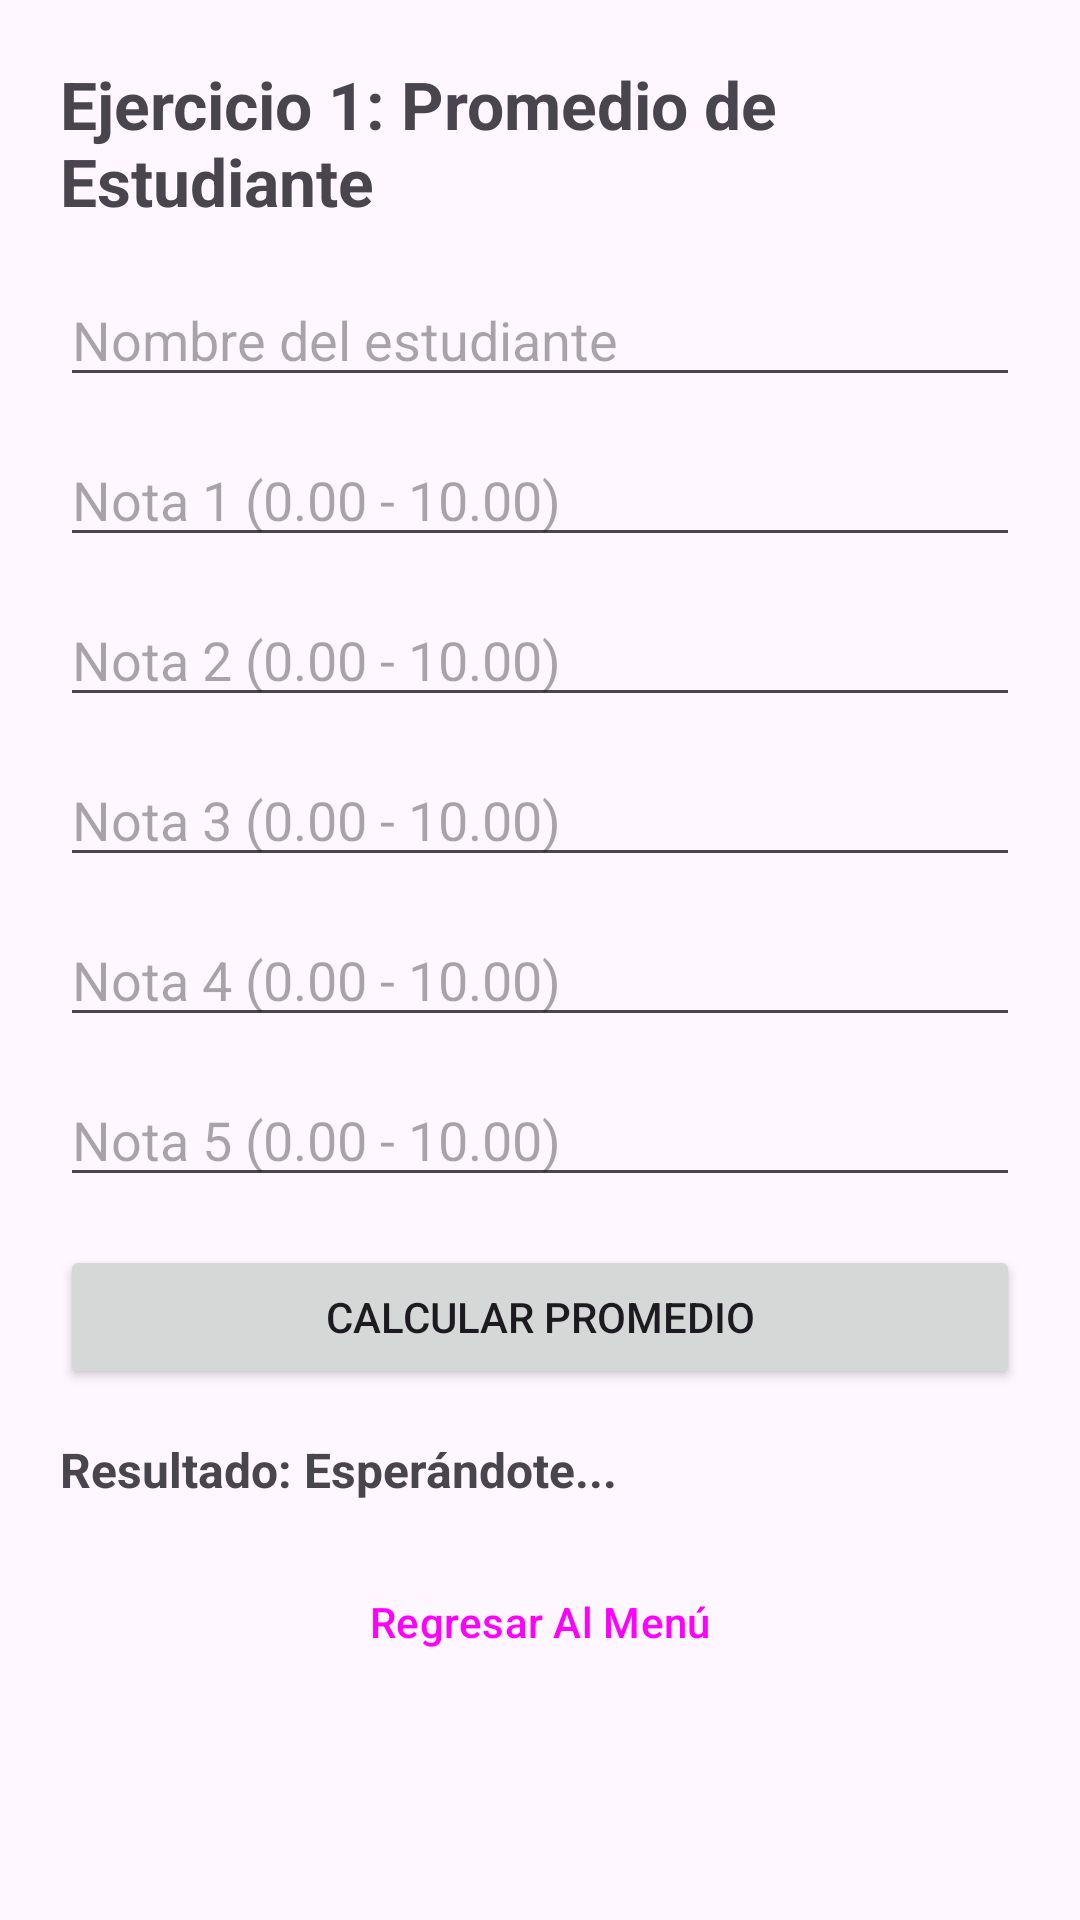

Produce the Android XML layout that renders to this screen, including the resource entries it uses.
<!-- AndroidManifest.xml: application theme Theme.Desafio1DSML -->
<!-- res/layout/activity_ejercicio1.xml -->
<?xml version="1.0" encoding="utf-8"?>
<ScrollView xmlns:android="http://schemas.android.com/apk/res/android"
    xmlns:tools="http://schemas.android.com/tools"
    android:layout_width="match_parent"
    android:layout_height="match_parent"
    android:padding="20dp"
    tools:context=".Ejercicio1Activity">

    <LinearLayout
        android:layout_width="match_parent"
        android:layout_height="wrap_content"
        android:orientation="vertical">

        <TextView
            android:layout_width="wrap_content"
            android:layout_height="wrap_content"
            android:text="Ejercicio 1: Promedio de Estudiante"
            android:textSize="22sp"
            android:textStyle="bold"
            android:layout_marginBottom="16dp" />

        <EditText
            android:id="@+id/etNombreEstudiante"
            android:layout_width="match_parent"
            android:layout_height="wrap_content"
            android:hint="Nombre del estudiante"
            android:inputType="textPersonName"
            android:layout_marginBottom="12dp" />

        <EditText
            android:id="@+id/etNota1"
            android:layout_width="match_parent"
            android:layout_height="wrap_content"
            android:hint="Nota 1 (0.00 - 10.00)"
            android:inputType="numberDecimal"
            android:layout_marginBottom="12dp" />

        <EditText
            android:id="@+id/etNota2"
            android:layout_width="match_parent"
            android:layout_height="wrap_content"
            android:hint="Nota 2 (0.00 - 10.00)"
            android:inputType="numberDecimal"
            android:layout_marginBottom="12dp" />

        <EditText
            android:id="@+id/etNota3"
            android:layout_width="match_parent"
            android:layout_height="wrap_content"
            android:hint="Nota 3 (0.00 - 10.00)"
            android:inputType="numberDecimal"
            android:layout_marginBottom="12dp" />

        <EditText
            android:id="@+id/etNota4"
            android:layout_width="match_parent"
            android:layout_height="wrap_content"
            android:hint="Nota 4 (0.00 - 10.00)"
            android:inputType="numberDecimal"
            android:layout_marginBottom="12dp" />

        <EditText
            android:id="@+id/etNota5"
            android:layout_width="match_parent"
            android:layout_height="wrap_content"
            android:hint="Nota 5 (0.00 - 10.00)"
            android:inputType="numberDecimal"
            android:layout_marginBottom="16dp" />

        <Button
            android:id="@+id/btnCalcularPromedio"
            android:layout_width="match_parent"
            android:layout_height="wrap_content"
            android:text="Calcular Promedio"
            android:layout_marginBottom="16dp" />

        <TextView
            android:id="@+id/tvResultadoPromedio"
            android:layout_width="match_parent"
            android:layout_height="wrap_content"
            android:text="Resultado: Esperándote..."
            android:textSize="16sp"
            android:textStyle="bold" />

        <Button
            android:id="@+id/btnRegresar1"
            android:layout_width="match_parent"
            android:layout_height="wrap_content"
            android:text="Regresar Al Menú"
            android:layout_marginTop="16dp"
            style="?attr/materialButtonOutlinedStyle" />

    </LinearLayout>
</ScrollView>
<!-- resources referenced by this layout -->
<resources>
  <style name="Theme.Desafio1DSML" parent="Base.Theme.Desafio1DSML" />
  <style name="Base.Theme.Desafio1DSML" parent="Theme.Material3.DayNight.NoActionBar">
          
          
      </style>
</resources>
